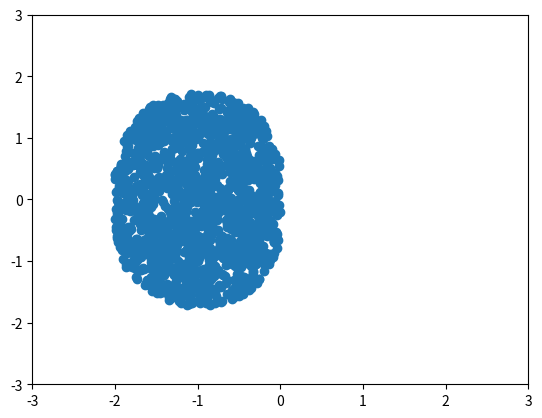

Here is the Python script that generated this plot:
import random as rd
import matplotlib.pyplot as plt

ws = []
N = 10000
for n in range(1, N):
    z = complex(6 * (rd.random() - 0.5), 6 * (rd.random() - 0.5))
    w = 1 + z + z**2 / 2
    if (abs(w) < 1):
        ws.append(z)


def lmap(f, lst):
    return [f(x) for x in lst]


plt.scatter(lmap(lambda x: x.real, ws), lmap(lambda x: x.imag, ws))
plt.xlim([-3, 3])
plt.ylim([-3, 3])
plt.show()
